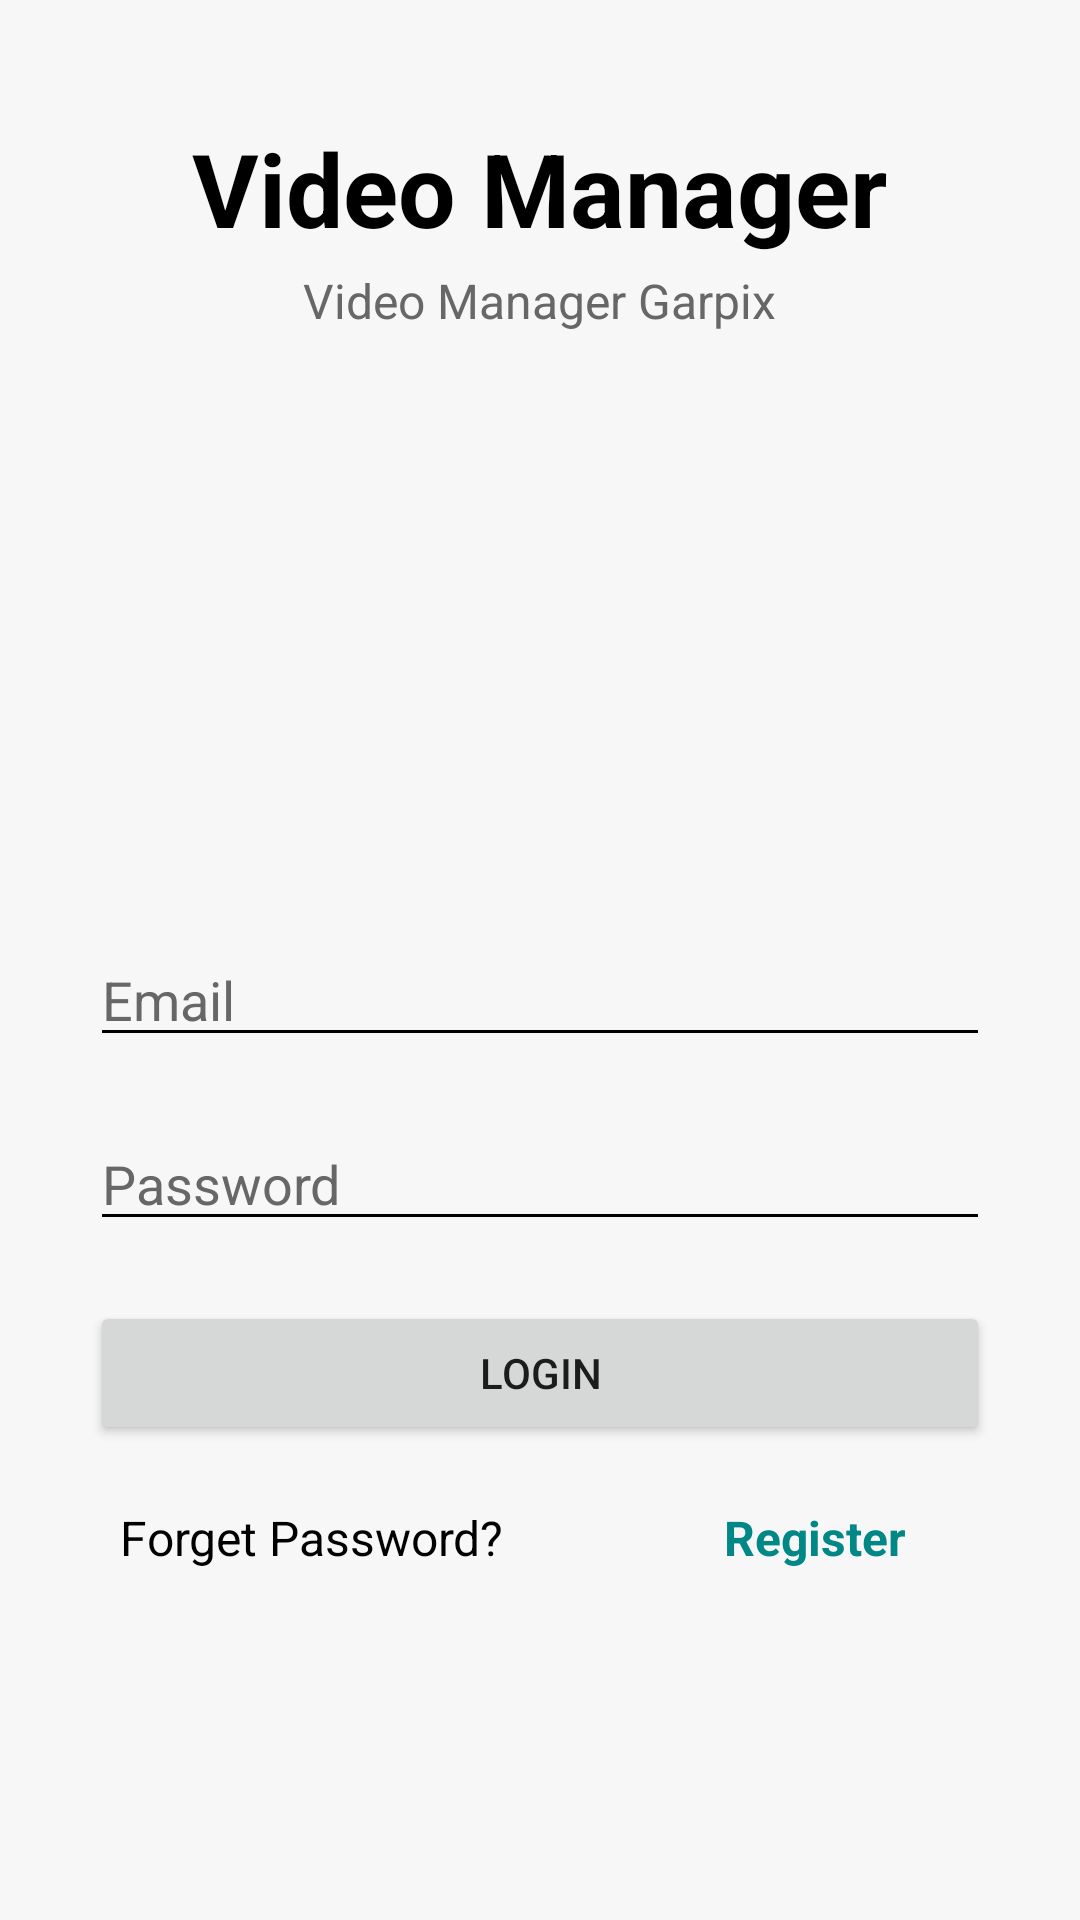

This screen was rendered from an Android layout file. Write that file and the resources it references.
<!-- AndroidManifest.xml: application theme Theme.VideoManager -->
<!-- res/layout/activity_login.xml -->
<?xml version="1.0" encoding="utf-8"?>
<RelativeLayout xmlns:android="http://schemas.android.com/apk/res/android"
    xmlns:app="http://schemas.android.com/apk/res-auto"
    xmlns:tools="http://schemas.android.com/tools"
    android:layout_width="match_parent"
    android:layout_height="match_parent"
    android:background="#f7f7f7"
    tools:context=".UI.LoginActivity">

    <LinearLayout
        android:layout_width="match_parent"
        android:layout_height="match_parent"
        android:layout_marginStart="30dp"
        android:layout_marginTop="20dp"
        android:layout_marginEnd="30dp"
        android:layout_marginBottom="30dp"
        android:orientation="vertical">

        <TextView
            android:layout_width="wrap_content"
            android:layout_height="wrap_content"
            android:layout_gravity="center"
            android:layout_marginTop="20dp"
            android:text="Video Manager"
            android:textSize="34dp"
            android:textColor="@color/black"
            android:textStyle="bold" />

        <TextView
            android:layout_width="wrap_content"
            android:layout_height="wrap_content"
            android:layout_gravity="center"
            android:layout_marginTop="4dp"
            android:text="Video Manager Garpix"
            android:textColor="#FF676767"
            android:textSize="16sp" />


        <ImageView
            android:layout_width="150dp"
            android:layout_height="150dp"
            android:layout_gravity="center"
            android:layout_marginTop="20dp"
            android:src="@drawable/hhhh" />


        <EditText
            android:id="@+id/editTextEmail"
            android:layout_width="match_parent"
            android:layout_height="wrap_content"
            android:layout_marginTop="30dp"
            android:backgroundTint="#000000"
            android:backgroundTintMode="src_in"
            android:hapticFeedbackEnabled="false"
            android:hint="Email"
            android:inputType="textEmailAddress"
            android:textColor="#000000"
            android:textColorHint="#FF676767" />

        <EditText
            android:id="@+id/editTextPass"
            android:layout_width="match_parent"
            android:layout_height="wrap_content"
            android:layout_marginTop="20dp"
            android:backgroundTint="#000000"
            android:backgroundTintMode="src_in"
            android:hint="Password"
            android:inputType="textPassword"
            android:textColor="#000000"
            android:textColorHint="#676767" />

        <Button
            android:id="@+id/btnLogin"
            android:layout_width="match_parent"
            android:layout_height="wrap_content"
            android:layout_marginTop="20dp"
            android:text="Login" />

        <LinearLayout
            android:layout_width="match_parent"
            android:layout_height="wrap_content"
            android:layout_marginTop="10dp"
            android:orientation="horizontal">

            <TextView
                android:layout_width="wrap_content"
                android:layout_height="wrap_content"
                android:layout_gravity="center_horizontal"
                android:text="Forget Password?"
                android:textColor="@color/black"
                android:layout_weight="1"
                android:textSize="16sp"
                android:padding="10dp"
                />

            <TextView
                android:id="@+id/txtRegister"
                android:layout_width="wrap_content"
                android:layout_height="wrap_content"
                android:gravity="center_horizontal"
                android:text="Register"
                android:textColor="@color/teal_700"
                android:textStyle="bold"
                android:layout_weight="1"
                android:textSize="16sp"
                android:padding="10dp"
                />
        </LinearLayout>

        <ProgressBar
            android:id="@+id/progressBar"
            style="?android:attr/progressBarStyle"
            android:layout_width="match_parent"
            android:layout_height="wrap_content"
            android:visibility="invisible" />


    </LinearLayout>

</RelativeLayout>
<!-- resources referenced by this layout -->
<resources>
  <color name="black">#FF000000</color>
  <color name="teal_700">#FF018786</color>
  <style name="Theme.VideoManager" parent="Theme.MaterialComponents.DayNight.DarkActionBar">
          
          <item name="colorPrimary">@color/purple_500</item>
          <item name="colorPrimaryVariant">@color/purple_700</item>
          <item name="colorOnPrimary">@color/white</item>
          
          <item name="colorSecondary">@color/teal_200</item>
          <item name="colorSecondaryVariant">@color/teal_700</item>
          <item name="colorOnSecondary">@color/black</item>
          
          <item name="android:statusBarColor" tools:targetApi="l">?attr/colorPrimaryVariant</item>
          
      </style>
  <color name="purple_500">#FF6200EE</color>
  <color name="purple_700">#FF3700B3</color>
  <color name="white">#FFFFFFFF</color>
  <color name="teal_200">#FF03DAC5</color>
</resources>
